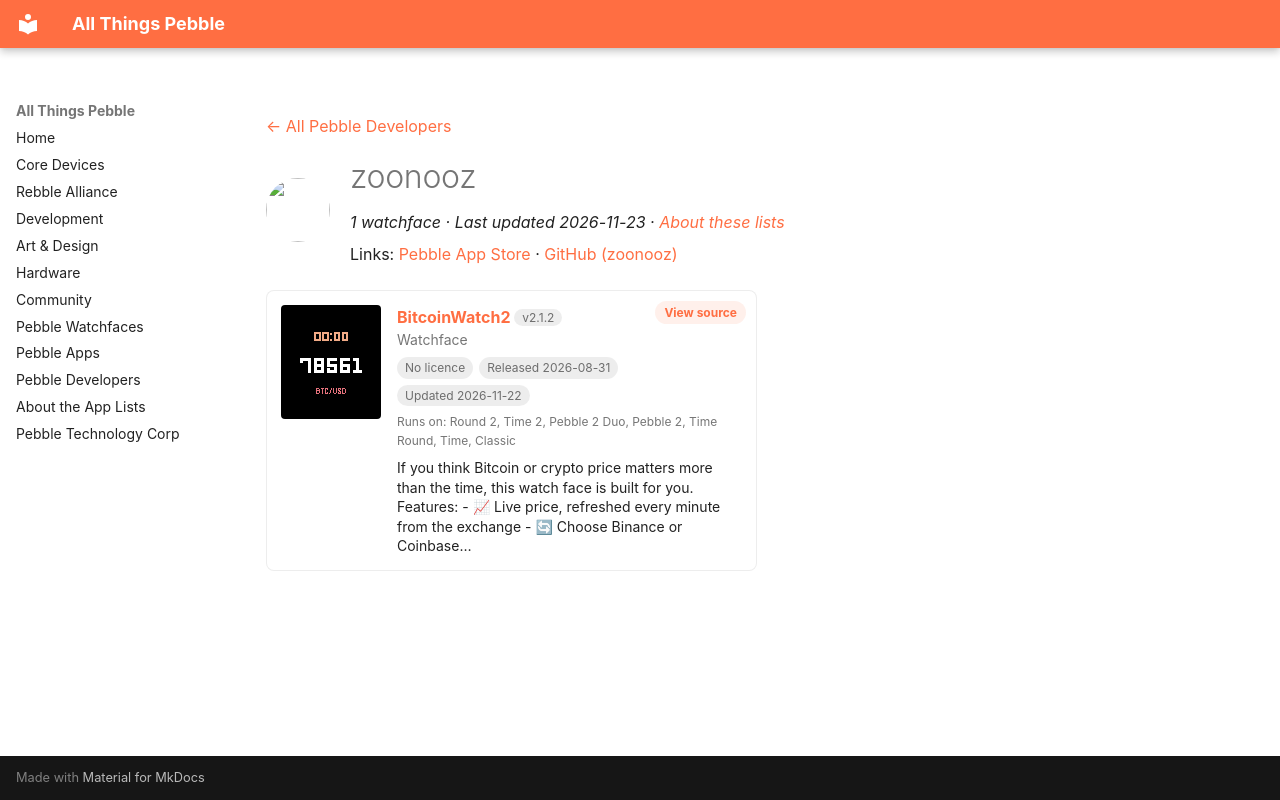

repository: saltedlolly/all-things-pebble · page: developers/zoonooz.html · generator: mkdocs

---
title: "zoonooz"
hide:
  - toc
---

<!-- Generated by scripts/update_app_directory.py: do not edit by hand -->
[← All Pebble Developers](../developers.md)

<div class="dev-header" markdown>
<img class="dev-avatar" src="https://github.com/zoonooz.png?size=128" alt="" width="64" height="64" loading="lazy" onerror="this.remove()">
<div class="dev-intro" markdown>

# zoonooz

*1 watchface · Last updated 2026-11-23 · [About these lists](../about-app-lists.md)*

Links: [Pebble App Store](https://apps.repebble.com/apps/dev/zoonooz_969f88a79fa2a315c051f402) · [GitHub (zoonooz)](https://github.com/zoonooz)

</div>
</div>

<div class="app-grid dev-apps" data-search-exclude>
<div class="app-card" data-type="watchface" data-title="bitcoinwatch2" data-released="2026-08-31" data-updated="2026-11-22">
<a class="app-shot" href="https://apps.repebble.com/1e6d477d5ce4430099b24089" data-search-exclude><img src="../images/apps/1e6d477d5ce4430099b24089.png" alt="BitcoinWatch2" loading="lazy"></a>
<div class="app-info">
<h2 class="app-name" id="app-1e6d477d5ce4430099b24089"><a href="https://apps.repebble.com/1e6d477d5ce4430099b24089">BitcoinWatch2</a> <span class="app-version" title="Latest version" data-search-exclude>v2.1.2</span></h2>
<a class="app-source" href="https://github.com/zoonooz/BitcoinWatch" title="Source code" data-search-exclude>View source</a>
<div class="app-dev">Watchface</div>
<div class="app-tags" data-search-exclude><span class="app-licence app-licence--none" title="Licence">No licence</span> <span title="First published in the app store">Released 2026-08-31</span> <span title="Latest release in the app store">Updated 2026-11-22</span></div>
<div class="app-watches" title="Supported watches" data-search-exclude>Runs on: Round 2, Time 2, Pebble 2 Duo, Pebble 2, Time Round, Time, Classic</div>
<p class="app-desc">If you think Bitcoin or crypto price matters more than the time, this watch face is built for you. Features: - 📈 Live price, refreshed every minute from the exchange - 🔄 Choose Binance or Coinbase…</p>
</div>
</div>
</div>
